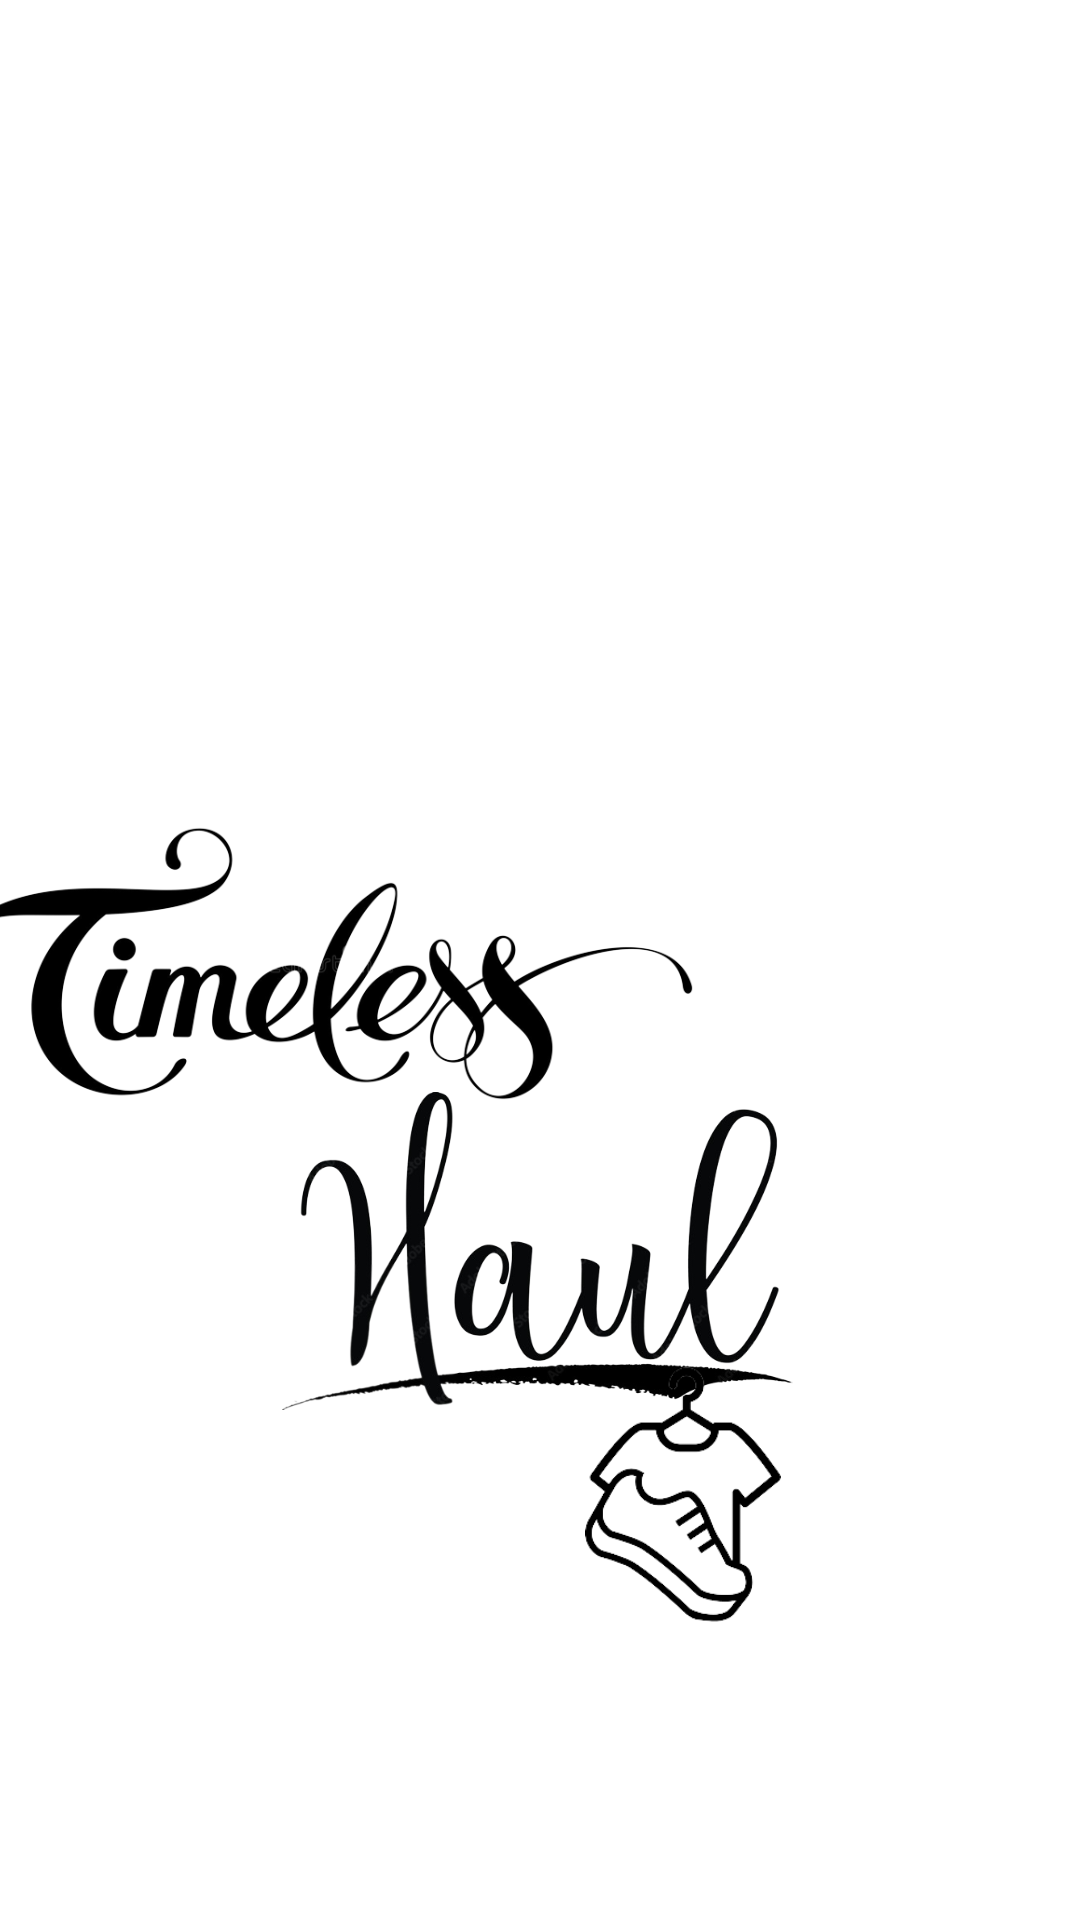

Produce the Android XML layout that renders to this screen, including the resource entries it uses.
<!-- AndroidManifest.xml: application theme Theme.TimelessHaul -->
<!-- res/layout/activity_settings.xml -->
<?xml version="1.0" encoding="utf-8"?>
<androidx.constraintlayout.widget.ConstraintLayout xmlns:android="http://schemas.android.com/apk/res/android"
    xmlns:app="http://schemas.android.com/apk/res-auto"
    xmlns:tools="http://schemas.android.com/tools"
    android:layout_width="match_parent"
    android:layout_height="match_parent"
    android:background="@color/white"
    tools:context=".SettingsActivity">


    <Button
        android:id="@+id/btnChangemail"
        android:layout_width="219dp"
        android:layout_height="51dp"
        android:layout_marginStart="16dp"
        android:layout_marginTop="75dp"
        android:layout_marginEnd="176dp"
        android:layout_marginBottom="605dp"
        android:backgroundTint="#689F38"
        android:text="@string/change_email"
        android:textColor="@color/black"
        app:layout_constraintBottom_toBottomOf="parent"
        app:layout_constraintEnd_toEndOf="parent"
        app:layout_constraintStart_toStartOf="parent"
        app:layout_constraintTop_toTopOf="parent" />

    <Button
        android:id="@+id/btnDeleteAccount"
        android:layout_width="225dp"
        android:layout_height="48dp"
        android:layout_marginStart="16dp"
        android:layout_marginTop="162dp"
        android:layout_marginEnd="170dp"
        android:layout_marginBottom="521dp"
        android:backgroundTint="#2BACBA"
        android:text="@string/delete_account"
        android:textColor="@color/black"
        app:layout_constraintBottom_toBottomOf="parent"
        app:layout_constraintEnd_toEndOf="parent"
        app:layout_constraintStart_toStartOf="parent"
        app:layout_constraintTop_toTopOf="parent" />

    <Button
        android:id="@+id/btnLogout"
        android:layout_width="222dp"
        android:layout_height="49dp"
        android:layout_marginStart="19dp"
        android:layout_marginTop="244dp"
        android:layout_marginEnd="170dp"
        android:layout_marginBottom="438dp"
        android:backgroundTint="#F13780"
        android:text="@string/logout"
        android:textColor="@color/black"
        app:layout_constraintBottom_toBottomOf="parent"
        app:layout_constraintEnd_toEndOf="parent"
        app:layout_constraintStart_toStartOf="parent"
        app:layout_constraintTop_toTopOf="parent" />

    <ImageView
        android:id="@+id/imageView23"
        android:layout_width="88dp"
        android:layout_height="57dp"
        android:layout_marginStart="35dp"
        android:layout_marginTop="13dp"
        android:layout_marginEnd="288dp"
        android:layout_marginBottom="661dp"
        app:layout_constraintBottom_toBottomOf="parent"
        app:layout_constraintEnd_toEndOf="parent"
        app:layout_constraintStart_toStartOf="parent"
        app:layout_constraintTop_toTopOf="parent"
        app:srcCompat="@drawable/settings"
        tools:ignore="ContentDescription" />

    <ImageView
        android:id="@+id/imageView16"
        android:layout_width="261dp"
        android:layout_height="121dp"
        android:layout_marginTop="306dp"
        android:layout_marginEnd="150dp"
        android:layout_marginBottom="304dp"
        app:layout_constraintBottom_toBottomOf="parent"
        app:layout_constraintEnd_toEndOf="parent"
        app:layout_constraintStart_toStartOf="parent"
        app:layout_constraintTop_toTopOf="parent"
        app:srcCompat="@drawable/timeless" />

    <ImageView
        android:id="@+id/imageView18"
        android:layout_width="241dp"
        android:layout_height="106dp"
        android:layout_marginStart="84dp"
        android:layout_marginTop="410dp"
        android:layout_marginEnd="86dp"
        android:layout_marginBottom="216dp"
        app:layout_constraintBottom_toBottomOf="parent"
        app:layout_constraintEnd_toEndOf="parent"
        app:layout_constraintStart_toStartOf="parent"
        app:layout_constraintTop_toTopOf="parent"
        app:srcCompat="@drawable/haul" />

    <ImageView
        android:id="@+id/imageView19"
        android:layout_width="138dp"
        android:layout_height="106dp"
        android:layout_marginStart="184dp"
        android:layout_marginTop="501dp"
        android:layout_marginEnd="89dp"
        android:layout_marginBottom="124dp"
        app:layout_constraintBottom_toBottomOf="parent"
        app:layout_constraintEnd_toEndOf="parent"
        app:layout_constraintStart_toStartOf="parent"
        app:layout_constraintTop_toTopOf="parent"
        app:srcCompat="@drawable/deconew" />

    <ImageView
        android:id="@+id/imageView26"
        android:layout_width="112dp"
        android:layout_height="86dp"
        android:layout_marginStart="292dp"
        android:layout_marginEnd="6dp"
        android:layout_marginBottom="645dp"
        app:layout_constraintBottom_toBottomOf="parent"
        app:layout_constraintEnd_toEndOf="parent"
        app:layout_constraintStart_toStartOf="parent"
        app:layout_constraintTop_toTopOf="parent"
        app:srcCompat="@drawable/logo" />

    <ImageView
        android:id="@+id/imageView27"
        android:layout_width="193dp"
        android:layout_height="89dp"
        android:layout_marginStart="32dp"
        android:layout_marginTop="510dp"
        android:layout_marginEnd="186dp"
        android:layout_marginBottom="132dp"
        app:layout_constraintBottom_toBottomOf="parent"
        app:layout_constraintEnd_toEndOf="parent"
        app:layout_constraintStart_toStartOf="parent"
        app:layout_constraintTop_toTopOf="parent"
        app:srcCompat="@drawable/leaves" />


</androidx.constraintlayout.widget.ConstraintLayout>
<!-- resources referenced by this layout -->
<resources>
  <!-- drawable deconew: png bitmap (drawable, 9018 bytes) -->
  <!-- drawable haul: png bitmap (drawable, 122305 bytes) -->
  <!-- drawable leaves: png bitmap (drawable, 37390 bytes) -->
  <!-- drawable logo: jpg bitmap (drawable, 27632 bytes) -->
  <!-- drawable settings: png bitmap (drawable, 21767 bytes) -->
  <!-- drawable timeless: png bitmap (drawable, 61522 bytes) -->
  <string name="change_email">Change Email</string>
  <string name="delete_account">Delete Account</string>
  <string name="logout">Logout</string>
  <style name="Theme.TimelessHaul" parent="Base.Theme.TimelessHaul" />
  <style name="Base.Theme.TimelessHaul" parent="Theme.Material3.DayNight.NoActionBar">
          
          
      </style>
  <!-- not gathered from this repository: default colours our renderer supplied (Android Studio template values) -->
  <color name="black">#FF000000</color>
  <color name="white">#FFFFFFFF</color>
</resources>
